Run: headless pygame with SDL's dummy video driver; simulated clock (each Clock.tick advances the game by its frame time, no real sleeping); random seed 0; keys injected as events and as key.get_pressed() state; no mouse input.
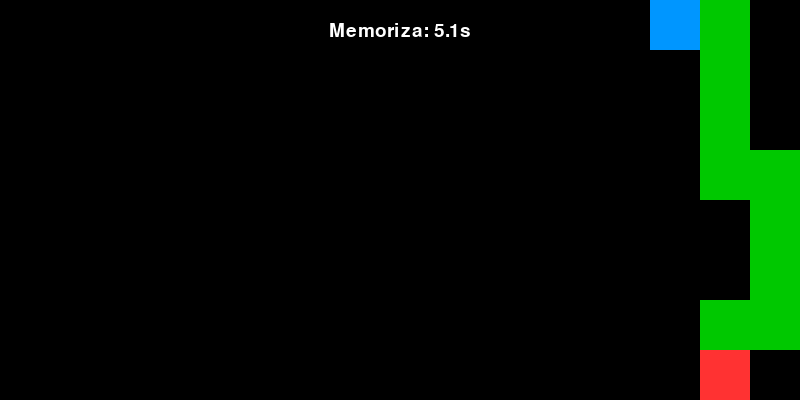
Frame 1 of 4 · flips 1–60 · no input
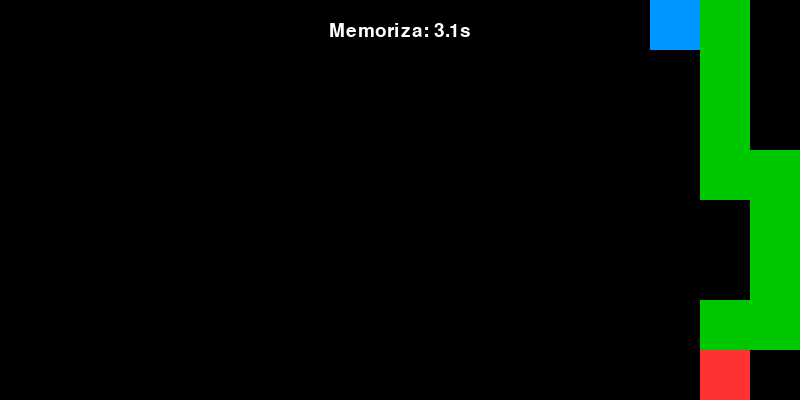
Frame 2 of 4 · flips 61–180 · tapped SPACE, RETURN · held RIGHT (→), D
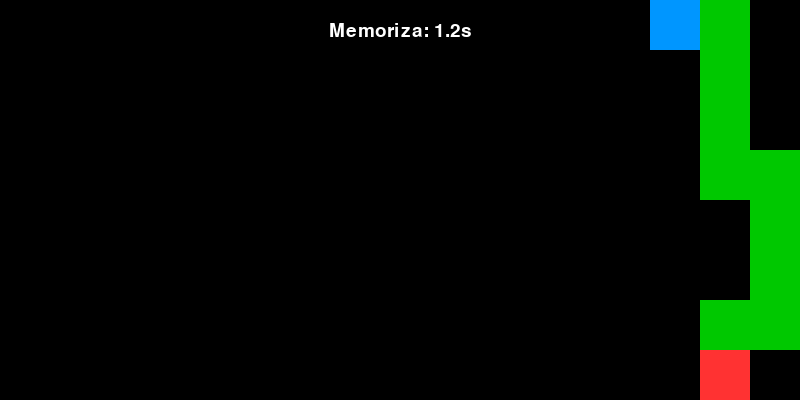
Frame 3 of 4 · flips 181–300 · held DOWN (↓), S
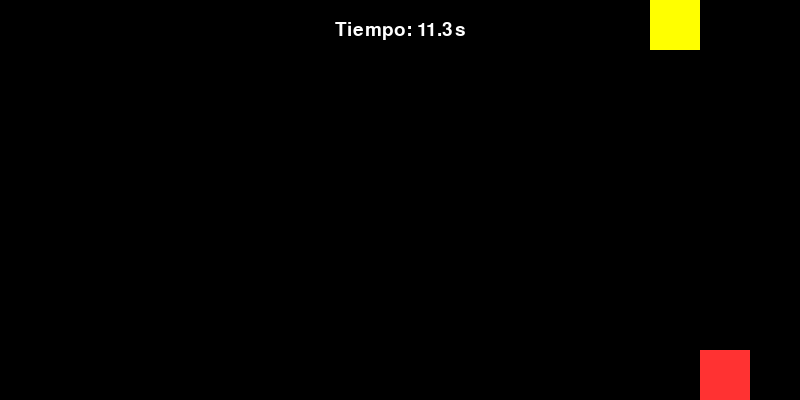
Frame 4 of 4 · flips 301–420 · held LEFT (←), A, UP (↑), W

The pygame program that drew these frames:

import pygame
import sys
import random

# ==========================================
# 🔧 1. CONSTANTES GLOBALES
# ==========================================
ANCHO, ALTO = 800, 400
TAMANO_BASE = 50
TAMANO_MINIMO = 20
REDUCCION_POR_NIVEL = 5

TIEMPO_MEMORIZAR = 6000
TIEMPO_JUGAR = 12000

# Colores
COLOR_FONDO = (0, 0, 0)
COLOR_RUTA = (0, 200, 0)
COLOR_INICIO = (0, 150, 255)
COLOR_META = (255, 50, 50)
COLOR_JUGADOR = (255, 255, 0)
COLOR_TEXTO = (255, 255, 255)
COLOR_ERROR = (255, 100, 100)

# ==========================================
# 🎮 2. INICIALIZACIÓN
# ==========================================
pygame.init()
pantalla = pygame.display.set_mode((ANCHO, ALTO))
pygame.display.set_caption("Memoria de Ruta - Contiguo")
reloj = pygame.time.Clock()
fuente = pygame.font.SysFont("consolas", 28)

# ==========================================
# 🧠 3. CLASE JUEGO
# ==========================================
class Juego:
    def __init__(self):
        self.nivel = 1
        self.estado = "MENU"
        self.ruta = []
        self.jugador_celda = (0, 0)
        self.tamano_personaje = TAMANO_BASE
        self.meta = (0, 0)
        self.tiempo_inicio = 0
        self.mensaje_error = ""
        self.reiniciar_nivel()

    def calcular_tamano(self):
        tamano = TAMANO_BASE - (self.nivel - 1) * REDUCCION_POR_NIVEL
        return max(tamano, TAMANO_MINIMO)

    def reiniciar_nivel(self):
        self.tamano_personaje = self.calcular_tamano()
        self.generar_ruta()
        self.jugador_celda = self.ruta[0]
        self.meta = self.ruta[-1]
        self.estado = "MEMORIZAR"
        self.tiempo_inicio = pygame.time.get_ticks()
        self.mensaje_error = ""

    def generar_ruta(self):
        """Genera una ruta SIEMPRE contigua (sin espacios ni diagonales)"""
        ruta = []
        # Calculamos grid exacto para este tamaño
        COLUMNAS = ANCHO // self.tamano_personaje
        FILAS = ALTO // self.tamano_personaje
        
        direccion = random.choice(['horizontal', 'vertical'])

        if direccion == 'horizontal':
            y = random.randint(0, FILAS - 1)
            x = 0
            ruta.append((x, y))
            
            while x < COLUMNAS - 1:
                # 35% de probabilidad de subir/bajar en la MISMA columna
                if random.random() < 0.35:
                    dy = random.choice([-1, 1])
                    if 0 <= y + dy < FILAS:
                        y += dy
                        ruta.append((x, y))  # Celda vertical añadida
                
                # Avanzamos una columna a la derecha (garantiza conexión horizontal)
                x += 1
                ruta.append((x, y))

        else:  # vertical
            x = random.randint(0, COLUMNAS - 1)
            y = 0
            ruta.append((x, y))
            
            while y < FILAS - 1:
                if random.random() < 0.35:
                    dx = random.choice([-1, 1])
                    if 0 <= x + dx < COLUMNAS:
                        x += dx
                        ruta.append((x, y))  # Celda horizontal añadida
                
                y += 1
                ruta.append((x, y))

        self.ruta = ruta

    def manejar_eventos(self):
        for evento in pygame.event.get():
            if evento.type == pygame.QUIT:
                return False
            if evento.type == pygame.KEYDOWN:
                if self.estado == "MENU":
                    self.reiniciar_nivel()
                elif self.estado == "JUGANDO":
                    self.mover_jugador(evento.key)
        return True

    def mover_jugador(self, tecla):
        x, y = self.jugador_celda
        COLUMNAS = ANCHO // self.tamano_personaje
        FILAS = ALTO // self.tamano_personaje

        if tecla == pygame.K_LEFT: nx, ny = x - 1, y
        elif tecla == pygame.K_RIGHT: nx, ny = x + 1, y
        elif tecla == pygame.K_UP: nx, ny = x, y - 1
        elif tecla == pygame.K_DOWN: nx, ny = x, y + 1
        else: return

        if not (0 <= nx < COLUMNAS and 0 <= ny < FILAS):
            return

        # 🔴 VALIDACIÓN: ¿La celda destino está en la ruta original?
        if (nx, ny) not in self.ruta:
            self.estado = "DERROTA"
            self.tiempo_inicio = pygame.time.get_ticks()
            self.mensaje_error = "¡Saliste de la ruta!"
            return

        self.jugador_celda = (nx, ny)
        if self.jugador_celda == self.meta:
            self.estado = "VICTORIA"
            self.tiempo_inicio = pygame.time.get_ticks()

    def actualizar(self):
        ahora = pygame.time.get_ticks()
        if self.estado == "MEMORIZAR" and ahora - self.tiempo_inicio > TIEMPO_MEMORIZAR:
            self.estado = "JUGANDO"
            self.tiempo_inicio = ahora
        elif self.estado == "JUGANDO" and ahora - self.tiempo_inicio > TIEMPO_JUGAR:
            self.estado = "DERROTA"
            self.tiempo_inicio = ahora
        elif self.estado == "VICTORIA" and ahora - self.tiempo_inicio > 1500:
            self.nivel += 1
            self.reiniciar_nivel()
        elif self.estado == "DERROTA" and ahora - self.tiempo_inicio > 2500:
            self.nivel = 1
            self.estado = "MENU"

    def dibujar(self):
        pantalla.fill(COLOR_FONDO)
        ahora = pygame.time.get_ticks()
        t = self.tamano_personaje

        if self.estado == "MENU":
            self.escribir_texto(f"Nivel {self.nivel}", (ANCHO//2, ALTO//2 - 20))
            self.escribir_texto("Presiona cualquier tecla", (ANCHO//2, ALTO//2 + 20))

        elif self.estado == "MEMORIZAR":
            for px, py in self.ruta:
                pygame.draw.rect(pantalla, COLOR_RUTA, (px*t, py*t, t, t))
            # Inicio marcado
            ix, iy = self.ruta[0]
            pygame.draw.rect(pantalla, COLOR_INICIO, (ix*t, iy*t, t, t))
            # Meta marcada
            mx, my = self.ruta[-1]
            pygame.draw.rect(pantalla, COLOR_META, (mx*t, my*t, t, t))
            
            restante = max(0, (TIEMPO_MEMORIZAR - (ahora - self.tiempo_inicio)) / 1000)
            self.escribir_texto(f"Memoriza: {restante:.1f}s", (ANCHO//2, 30))

        elif self.estado == "JUGANDO":
            mx, my = self.meta
            pygame.draw.rect(pantalla, COLOR_META, (mx*t, my*t, t, t))
            jx, jy = self.jugador_celda
            pygame.draw.rect(pantalla, COLOR_JUGADOR, (jx*t, jy*t, t, t))
            
            restante = max(0, (TIEMPO_JUGAR - (ahora - self.tiempo_inicio)) / 1000)
            self.escribir_texto(f"Tiempo: {restante:.1f}s", (ANCHO//2, 30))
            if self.mensaje_error:
                self.escribir_texto(self.mensaje_error, (ANCHO//2, ALTO//2), color=COLOR_ERROR)

        elif self.estado == "VICTORIA":
            self.escribir_texto("¡Nivel Completado!", (ANCHO//2, ALTO//2), color=(0, 255, 0))
            self.escribir_texto("Siguiente nivel...", (ANCHO//2, ALTO//2 + 30))
        elif self.estado == "DERROTA":
            texto = self.mensaje_error if self.mensaje_error else "¡Tiempo Agotado!"
            self.escribir_texto(texto, (ANCHO//2, ALTO//2), color=COLOR_ERROR)
            self.escribir_texto("Reiniciando...", (ANCHO//2, ALTO//2 + 30))

        pygame.display.flip()

    def escribir_texto(self, texto, pos, color=COLOR_TEXTO):
        surf = fuente.render(texto, True, color)
        rect = surf.get_rect(center=pos)
        pantalla.blit(surf, rect)

    def ejecutar(self):
        corriendo = True
        while corriendo:
            corriendo = self.manejar_eventos()
            self.actualizar()
            self.dibujar()
            reloj.tick(60)
        pygame.quit()
        sys.exit()

if __name__ == "__main__":
    Juego().ejecutar()
